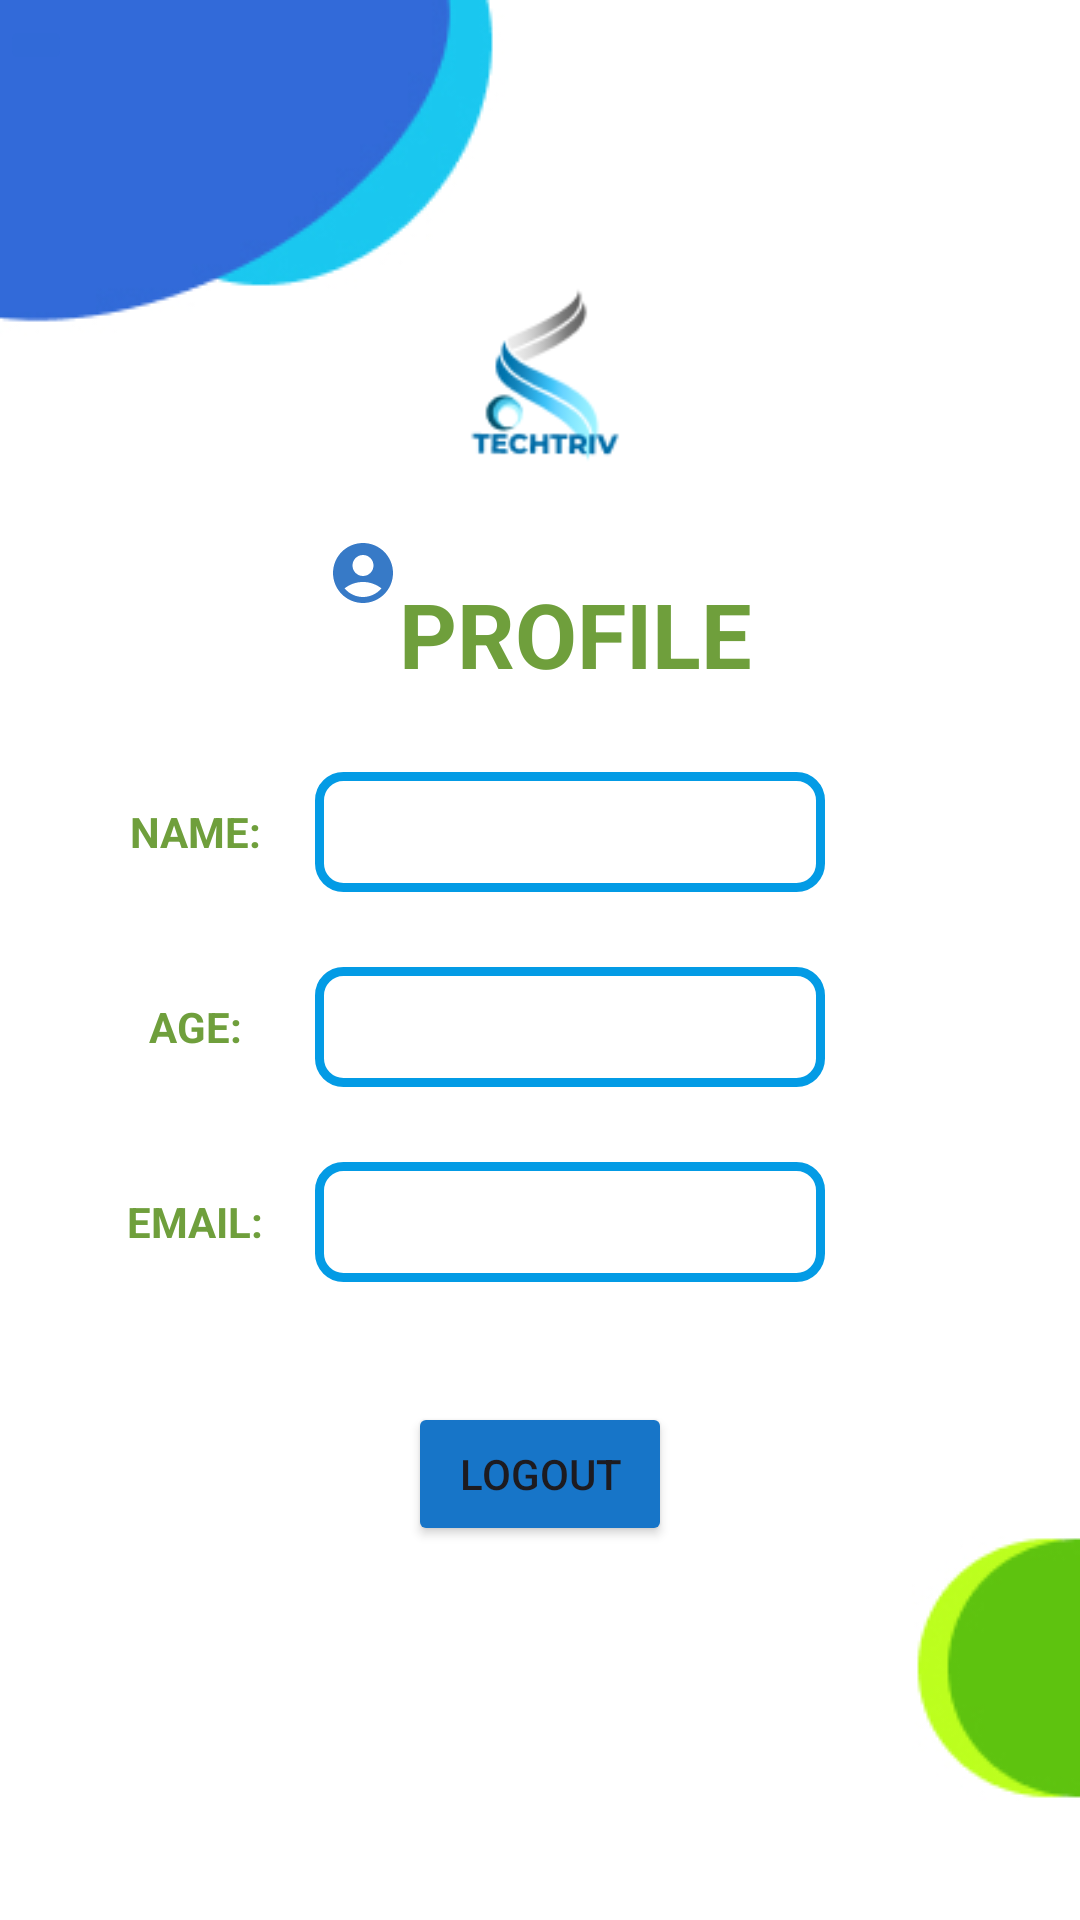

Here is an Android app screen rendered from its layout file. Give the layout XML and the strings, colors and styles it references.
<!-- AndroidManifest.xml: application theme Theme.Techtriv_fyp -->
<!-- res/layout/activity_userprofile2.xml -->
<?xml version="1.0" encoding="utf-8"?>
<LinearLayout xmlns:android="http://schemas.android.com/apk/res/android"
    xmlns:app="http://schemas.android.com/apk/res-auto"
    xmlns:tools="http://schemas.android.com/tools"
    android:layout_width="match_parent"
    android:layout_height="match_parent"
    tools:context=".userprofile"
    android:orientation="vertical"
    android:background="@drawable/loginbg">
    <ImageButton
        android:id="@+id/backbtn"
        android:layout_width="wrap_content"
        android:layout_height="wrap_content"
        android:layout_marginTop="5dp"
        android:backgroundTint="#316AD8"
        android:src="@drawable/backarrow" />
    <ImageView
        android:layout_width="106dp"
        android:layout_height="94dp"
        android:src="@drawable/techtrivlogo"
        android:layout_gravity="center"
        android:layout_marginTop="60dp"/>
<LinearLayout
    android:layout_width="wrap_content"
    android:layout_height="wrap_content"
    android:orientation="horizontal"
    android:layout_gravity="center">
    <ImageView
        android:layout_width="wrap_content"
        android:layout_height="wrap_content"
        android:src="@drawable/account"/>

    <TextView
        android:layout_width="wrap_content"
        android:layout_height="wrap_content"
        android:text="PROFILE"
        android:textStyle="bold"
        android:textColor="#6F9F3C"
        android:textSize="30dp"
        android:gravity="center"
        android:layout_gravity="center"
        android:layout_marginTop="8dp"
        />
</LinearLayout>
    <LinearLayout
        android:layout_width="wrap_content"
        android:layout_height="wrap_content"
        android:layout_marginTop="30dp"
        android:orientation="vertical">

        <LinearLayout
            android:layout_width="match_parent"
            android:layout_height="wrap_content"
            android:orientation="horizontal"

            >
            <TextView
                android:layout_width="80dp"
                android:layout_height="40dp"
                android:layout_gravity="center"
                android:gravity="center"
                android:layout_marginLeft="25dp"
                android:textColor="#6F9F3C"
                android:textStyle="bold"
                android:text="NAME:"/>
            <TextView
                android:layout_width="170dp"
                android:layout_height="40dp"
                android:layout_gravity="center"
                android:gravity="center"
                android:textColor="#1E88E5"
                android:background="@drawable/edittext"
                android:textStyle="bold"

                android:id="@+id/name"/>

        </LinearLayout>
        <LinearLayout
            android:layout_width="match_parent"
            android:layout_height="wrap_content"
            android:layout_marginTop="25dp">
            <TextView
                android:layout_width="80dp"
                android:layout_height="40dp"
                android:layout_gravity="center"
                android:gravity="center"
                android:layout_marginLeft="25dp"
                android:textColor="#6F9F3C"
                android:textStyle="bold"
                android:text="AGE:"/>
            <TextView
                android:layout_width="170dp"
                android:layout_height="40dp"
                android:layout_gravity="center"
                android:gravity="center"
                android:textColor="#1E88E5"
                android:background="@drawable/edittext"
                android:textStyle="bold"

                android:id="@+id/age"/>
        </LinearLayout>
        <LinearLayout
            android:layout_width="match_parent"
            android:layout_height="wrap_content"
            android:layout_marginTop="25dp">
            <TextView
                android:layout_width="80dp"
                android:layout_height="40dp"
                android:layout_gravity="center"
                android:gravity="center"
                android:layout_marginLeft="25dp"
                android:textColor="#6F9F3C"
                android:textStyle="bold"
                android:text="EMAIL:"/>
            <TextView
                android:layout_width="170dp"
                android:layout_height="40dp"
                android:layout_gravity="center"
                android:gravity="center"
                android:textColor="#1E88E5"
                android:background="@drawable/edittext"
                android:textStyle="bold"
                android:id="@+id/email"/>/>

        </LinearLayout>
        </LinearLayout>
        <Button
            android:layout_width="wrap_content"
            android:layout_height="wrap_content"
            android:text="Logout"
            android:id="@+id/logout"
            android:layout_marginTop="40dp"
            android:gravity="center"
            android:backgroundTint="#1775C8"
            android:layout_gravity="center"
            />
    </LinearLayout>
<!-- resources referenced by this layout -->
<resources>
  <!-- drawable account (drawable) -->
  <vector android:height="24dp" android:tint="#377AC7"
      android:viewportHeight="24" android:viewportWidth="24"
      android:width="24dp" xmlns:android="http://schemas.android.com/apk/res/android">
      <path android:fillColor="@android:color/white" android:pathData="M12,2C6.48,2 2,6.48 2,12s4.48,10 10,10s10,-4.48 10,-10S17.52,2 12,2zM12,6c1.93,0 3.5,1.57 3.5,3.5S13.93,13 12,13s-3.5,-1.57 -3.5,-3.5S10.07,6 12,6zM12,20c-2.03,0 -4.43,-0.82 -6.14,-2.88C7.55,15.8 9.68,15 12,15s4.45,0.8 6.14,2.12C16.43,19.18 14.03,20 12,20z"/>
  </vector>
  <!-- drawable edittext (drawable) -->
  <?xml version="1.0" encoding="utf-8"?>
  <shape xmlns:android="http://schemas.android.com/apk/res/android">
      <stroke
          android:width="3dp"
          android:color="#039BE5" />
      <corners android:radius="8dp"/>
  
  </shape>
  <!-- drawable loginbg: jpg bitmap (drawable, 18198 bytes) -->
  <!-- drawable techtrivlogo: png bitmap (drawable, 5900 bytes) -->
  <style name="Theme.Techtriv_fyp" parent="Base.Theme.Techtriv_fyp" />
  <style name="Base.Theme.Techtriv_fyp" parent="Theme.Material3.DayNight.NoActionBar">
  
          <item name="android:statusBarColor">@color/light_purple</item>
      </style>
  <color name="light_purple">#673AB7</color>
</resources>
